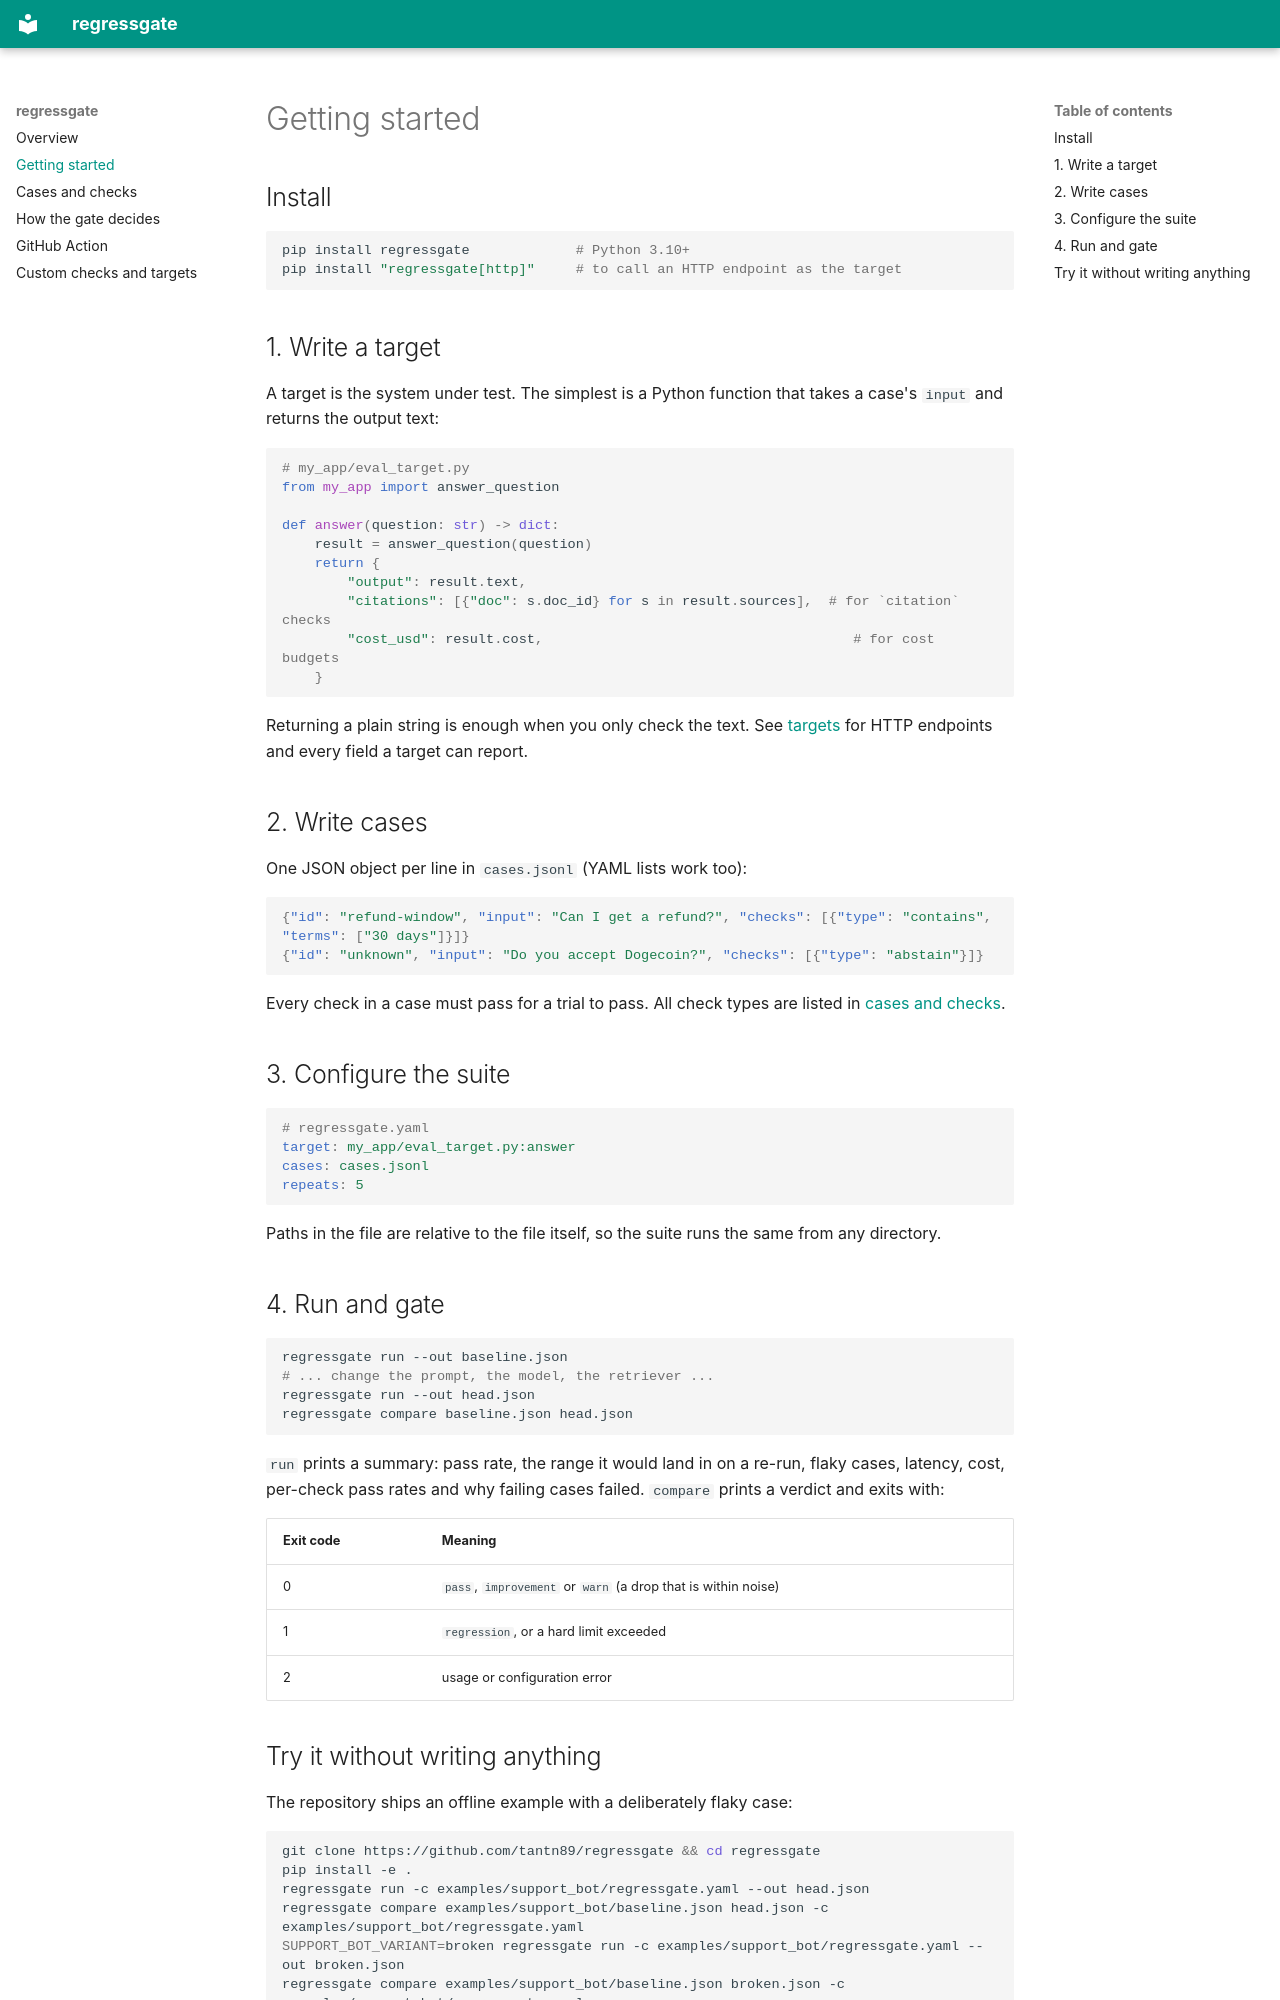

repository: tantn89/regressgate · page: getting-started/index.html · generator: mkdocs

# Getting started

## Install

```bash
pip install regressgate             # Python 3.10+
pip install "regressgate[http]"     # to call an HTTP endpoint as the target
```

## 1. Write a target

A target is the system under test. The simplest is a Python function that takes a case's
`input` and returns the output text:

```python
# my_app/eval_target.py
from my_app import answer_question

def answer(question: str) -> dict:
    result = answer_question(question)
    return {
        "output": result.text,
        "citations": [{"doc": s.doc_id} for s in result.sources],  # for `citation` checks
        "cost_usd": result.cost,                                      # for cost budgets
    }
```

Returning a plain string is enough when you only check the text. See
[targets](extending.md#targets) for HTTP endpoints and every field a target can report.

## 2. Write cases

One JSON object per line in `cases.jsonl` (YAML lists work too):

```json
{"id": "refund-window", "input": "Can I get a refund?", "checks": [{"type": "contains", "terms": ["30 days"]}]}
{"id": "unknown", "input": "Do you accept Dogecoin?", "checks": [{"type": "abstain"}]}
```

Every check in a case must pass for a trial to pass. All check types are listed in
[cases and checks](cases-and-checks.md).

## 3. Configure the suite

```yaml
# regressgate.yaml
target: my_app/eval_target.py:answer
cases: cases.jsonl
repeats: 5
```

Paths in the file are relative to the file itself, so the suite runs the same from any
directory.

## 4. Run and gate

```bash
regressgate run --out baseline.json
# ... change the prompt, the model, the retriever ...
regressgate run --out head.json
regressgate compare baseline.json head.json
```

`run` prints a summary: pass rate, the range it would land in on a re-run, flaky cases,
latency, cost, per-check pass rates and why failing cases failed. `compare` prints a
verdict and exits with:

| Exit code | Meaning |
|---|---|
| 0 | `pass`, `improvement` or `warn` (a drop that is within noise) |
| 1 | `regression`, or a hard limit exceeded |
| 2 | usage or configuration error |
